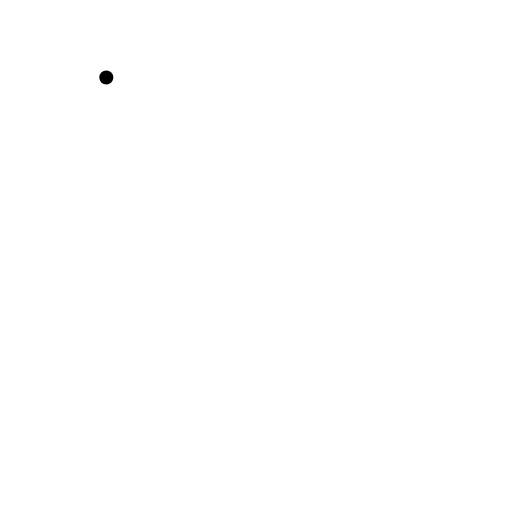
t = 0.00 s
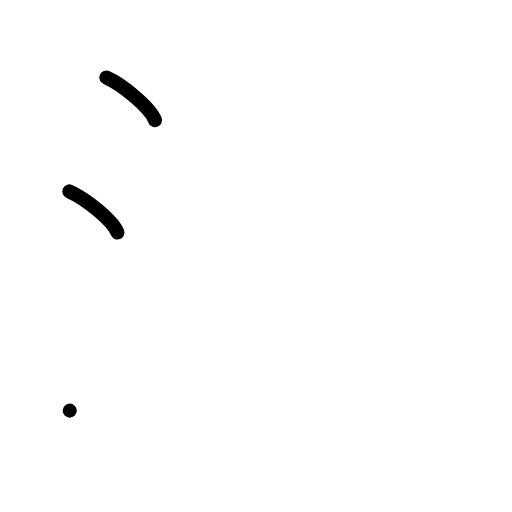
t = 2.00 s
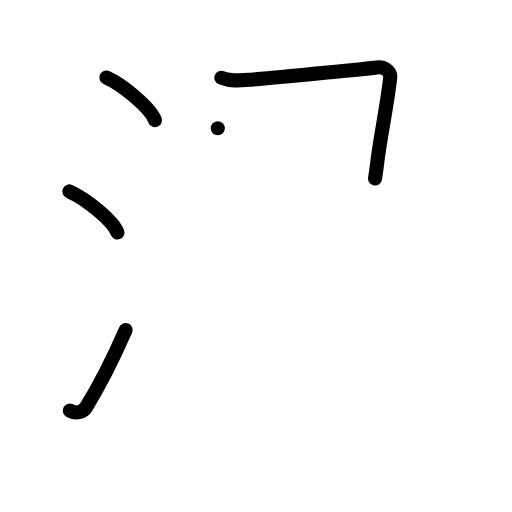
t = 4.00 s
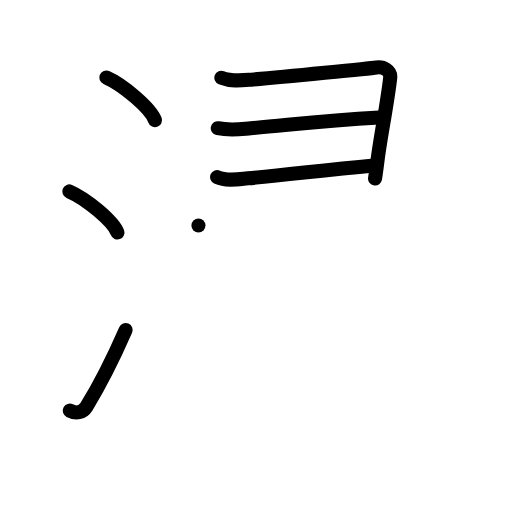
t = 6.00 s
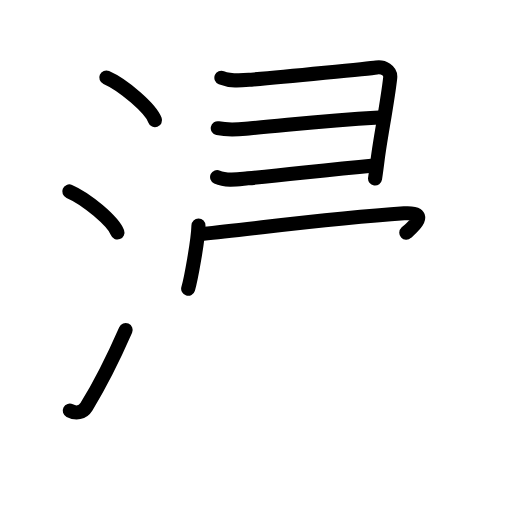
t = 7.75 s
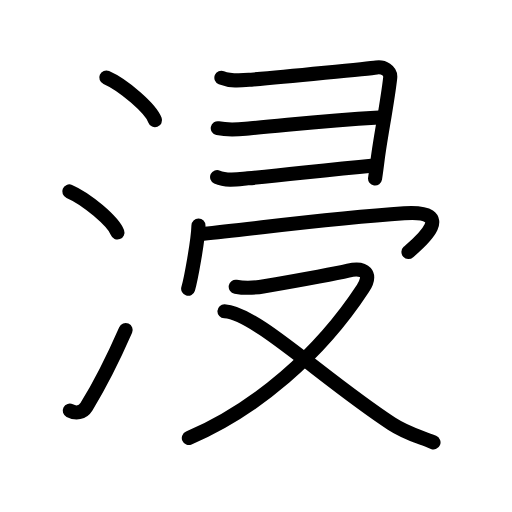
t = 10.00 s

The animated SVG that drew these frames (rendered in a browser with its animation timeline set to each time). Animation: 31 SMIL elements (animate=31); one cycle of 10.00 s.

<?xml version="1.0" encoding="UTF-8"?>
<!--
AniKanjiVG is licensed by CC-BY-SA Paul C. Sommerhoff (https://bitbucket.org/sommerhoff/anikanjivg).
AniKanjiVG uses KanjiVG which is licensed by CC-BY-SA Ulrich Apel (http://kanjivg.tagaini.net).
See also http://creativecommons.org/licenses/by-sa/3.0/
-->
<svg xmlns:kvg='http://kanjivg.tagaini.net' xmlns='http://www.w3.org/2000/svg' width='109' height='109' viewBox='0 0 109 109' style='fill:none;stroke:#000000;stroke-width:3;stroke-linecap:round;stroke-linejoin:round;' id="kvg:kanji_06d78"><g id="kvg:06d78" kvg:element="浸"><g id="kvg:06d78-g1" kvg:element="氵" kvg:variant="true" kvg:original="水" kvg:position="left" kvg:radical="general"><path id="kvg:06d78-s1" kvg:type="㇔" d="M22.63,16.5c3.66,1.6,9.45,6.6,10.37,9.09"><animate attributeName="d" begin="0.0s" dur="1.0s" from="M22.63,16.5C22.63,16.5,22.63,16.5,22.63,16.5" to="M22.63,16.5c3.66,1.6,9.45,6.6,10.37,9.09" />
</path>
<path id="kvg:06d78-s2" kvg:type="㇔" d="M14.75,40.75c3.62,1.54,9.34,6.35,10.25,8.75"><animate attributeName="d" begin="1.0s" dur="1.0s" from="M14.75,40.75C14.75,40.75,14.75,40.75,14.75,40.75" to="M14.75,40.75c3.62,1.54,9.34,6.35,10.25,8.75" />
<animate attributeName="d" begin="0s" dur="1.0s" from="M-100,-100" to="M-100,-100" />
</path>
<path id="kvg:06d78-s3" kvg:type="㇀" d="M14.85,87.42c1.34,0.68,2.75,0.48,3.55-0.83c2.87-4.67,5.74-10.38,8.35-16.34"><animate attributeName="d" begin="2.0s" dur="0.5s" from="M14.85,87.42C14.85,87.42,14.85,87.42,14.85,87.42" to="M14.85,87.42c1.34,0.68,2.75,0.48,3.55-0.83" />
<animate attributeName="d" begin="2.5s" dur="0.5s" from="M14.85,87.42c1.34,0.68,2.75,0.48,3.55-0.83c0,0,0,0,0,0,0" to="M14.85,87.42c1.34,0.68,2.75,0.48,3.55-0.83c2.87-4.67,5.74-10.38,8.35-16.34" />
<animate attributeName="d" begin="0s" dur="2.0s" from="M-100,-100" to="M-100,-100" />
</path>
</g>
<g id="kvg:06d78-g2" kvg:position="right" kvg:phon="けいがしら+冖+又"><g id="kvg:06d78-g3" kvg:element="⺕" kvg:variant="true" kvg:original="彑" kvg:position="top"><path id="kvg:06d78-s4" kvg:type="㇕" d="M47.13,16.55c2.11,0.85,4.2,0.59,6.37,0.41c7.3-0.59,25.45-2.42,26.64-2.6c1.46-0.22,3.11,0.64,2.93,2.21c-0.6,5.35-2.08,12.65-2.65,17.21c-0.22,1.77-0.42,3.24-0.57,4.23"><animate attributeName="d" begin="3.0s" dur="0.2s" from="M47.13,16.55C47.13,16.55,47.13,16.55,47.13,16.55" to="M47.13,16.55c2.11,0.85,4.2,0.59,6.37,0.41" />
<animate attributeName="d" begin="3.2s" dur="0.2s" from="M47.13,16.55c2.11,0.85,4.2,0.59,6.37,0.41c0,0,0,0,0,0,0" to="M47.13,16.55c2.11,0.85,4.2,0.59,6.37,0.41c7.3-0.59,25.45-2.42,26.64-2.6" />
<animate attributeName="d" begin="3.4s" dur="0.2s" from="M47.13,16.55c2.11,0.85,4.2,0.59,6.37,0.41c7.3-0.59,25.45-2.42,26.64-2.6c0,0,0,0,0,0,0" to="M47.13,16.55c2.11,0.85,4.2,0.59,6.37,0.41c7.3-0.59,25.45-2.42,26.64-2.6c1.46-0.22,3.11,0.64,2.93,2.21" />
<animate attributeName="d" begin="3.6s" dur="0.2s" from="M47.13,16.55c2.11,0.85,4.2,0.59,6.37,0.41c7.3-0.59,25.45-2.42,26.64-2.6c1.46-0.22,3.11,0.64,2.93,2.21c0,0,0,0,0,0,0" to="M47.13,16.55c2.11,0.85,4.2,0.59,6.37,0.41c7.3-0.59,25.45-2.42,26.64-2.6c1.46-0.22,3.11,0.64,2.93,2.21c-0.6,5.35-2.08,12.65-2.65,17.21" />
<animate attributeName="d" begin="3.8s" dur="0.2s" from="M47.13,16.55c2.11,0.85,4.2,0.59,6.37,0.41c7.3-0.59,25.45-2.42,26.64-2.6c1.46-0.22,3.11,0.64,2.93,2.21c-0.6,5.35-2.08,12.65-2.65,17.21c0,0,0,0,0,0,0" to="M47.13,16.55c2.11,0.85,4.2,0.59,6.37,0.41c7.3-0.59,25.45-2.42,26.64-2.6c1.46-0.22,3.11,0.64,2.93,2.21c-0.6,5.35-2.08,12.65-2.65,17.21c-0.22,1.77-0.42,3.24-0.57,4.23" />
<animate attributeName="d" begin="0s" dur="3.0s" from="M-100,-100" to="M-100,-100" />
</path>
<path id="kvg:06d78-s5" kvg:type="㇐c" d="M46.36,27.29c2.77,0.58,4.9,0.19,7.02,0.01c9.48-0.82,15-1.55,27.34-2.27"><animate attributeName="d" begin="4.0s" dur="0.5s" from="M46.36,27.29C46.36,27.29,46.36,27.29,46.36,27.29" to="M46.36,27.29c2.77,0.58,4.9,0.19,7.02,0.01" />
<animate attributeName="d" begin="4.5s" dur="0.5s" from="M46.36,27.29c2.77,0.58,4.9,0.19,7.02,0.01c0,0,0,0,0,0,0" to="M46.36,27.29c2.77,0.58,4.9,0.19,7.02,0.01c9.48-0.82,15-1.55,27.34-2.27" />
<animate attributeName="d" begin="0s" dur="4.0s" from="M-100,-100" to="M-100,-100" />
</path>
<path id="kvg:06d78-s6" kvg:type="㇐c" d="M46.22,37.7c1.96,0.91,4.47,0.46,6.53,0.27c9.44-0.88,15.82-1.74,26.83-2.75"><animate attributeName="d" begin="5.0s" dur="0.5s" from="M46.22,37.7C46.22,37.7,46.22,37.7,46.22,37.7" to="M46.22,37.7c1.96,0.91,4.47,0.46,6.53,0.27" />
<animate attributeName="d" begin="5.5s" dur="0.5s" from="M46.22,37.7c1.96,0.91,4.47,0.46,6.53,0.27c0,0,0,0,0,0,0" to="M46.22,37.7c1.96,0.91,4.47,0.46,6.53,0.27c9.44-0.88,15.82-1.74,26.83-2.75" />
<animate attributeName="d" begin="0s" dur="5.0s" from="M-100,-100" to="M-100,-100" />
</path>
</g>
<g id="kvg:06d78-g4" kvg:position="bottom"><g id="kvg:06d78-g5" kvg:element="冖"><path id="kvg:06d78-s7" kvg:type="㇔" d="M42.25,48c-0.07,3.2-1.63,11.57-2.19,13.47"><animate attributeName="d" begin="6.0s" dur="1.0s" from="M42.25,48C42.25,48,42.25,48,42.25,48" to="M42.25,48c-0.07,3.2-1.63,11.57-2.19,13.47" />
<animate attributeName="d" begin="0s" dur="6.0s" from="M-100,-100" to="M-100,-100" />
</path>
<path id="kvg:06d78-s8" kvg:type="㇖b" d="M43.3,49.76c10.58-1.01,26.45-3.26,42.74-4.35c12.27-0.82,2.06,7.19,0.91,8.25"><animate attributeName="d" begin="7.0s" dur="0.5s" from="M43.3,49.76C43.3,49.76,43.3,49.76,43.3,49.76" to="M43.3,49.76c10.58-1.01,26.45-3.26,42.74-4.35" />
<animate attributeName="d" begin="7.5s" dur="0.5s" from="M43.3,49.76c10.58-1.01,26.45-3.26,42.74-4.35c0,0,0,0,0,0,0" to="M43.3,49.76c10.58-1.01,26.45-3.26,42.74-4.35c12.27-0.82,2.06,7.19,0.91,8.25" />
<animate attributeName="d" begin="0s" dur="7.0s" from="M-100,-100" to="M-100,-100" />
</path>
</g>
<g id="kvg:06d78-g6" kvg:element="又"><path id="kvg:06d78-s9" kvg:type="㇇" d="M50.18,61.04c2.14,0.39,3.94,0.28,6.09-0.1c4.65-0.81,14.76-2.61,17.87-3.34c3.61-0.85,5.11,0.77,3.11,3.82C68.03,75.5,54.5,87.12,40.2,93.25"><animate attributeName="d" begin="8.0s" dur="0.25s" from="M50.18,61.04C50.18,61.04,50.18,61.04,50.18,61.04" to="M50.18,61.04c2.14,0.39,3.94,0.28,6.09-0.1" />
<animate attributeName="d" begin="8.25s" dur="0.25s" from="M50.18,61.04c2.14,0.39,3.94,0.28,6.09-0.1c0,0,0,0,0,0,0" to="M50.18,61.04c2.14,0.39,3.94,0.28,6.09-0.1c4.65-0.81,14.76-2.61,17.87-3.34" />
<animate attributeName="d" begin="8.5s" dur="0.25s" from="M50.18,61.04c2.14,0.39,3.94,0.28,6.09-0.1c4.65-0.81,14.76-2.61,17.87-3.34c0,0,0,0,0,0,0" to="M50.18,61.04c2.14,0.39,3.94,0.28,6.09-0.1c4.65-0.81,14.76-2.61,17.87-3.34c3.61-0.85,5.11,0.77,3.11,3.82" />
<animate attributeName="d" begin="8.75s" dur="0.25s" from="M50.18,61.04c2.14,0.39,3.94,0.28,6.09-0.1c4.65-0.81,14.76-2.61,17.87-3.34c3.61-0.85,5.11,0.77,3.11,3.82c0,0,0,0,0,0,0" to="M50.18,61.04c2.14,0.39,3.94,0.28,6.09-0.1c4.65-0.81,14.76-2.61,17.87-3.34c3.61-0.85,5.11,0.77,3.11,3.82C68.03,75.5,54.5,87.12,40.2,93.25" />
<animate attributeName="d" begin="0s" dur="8.0s" from="M-100,-100" to="M-100,-100" />
</path>
<path id="kvg:06d78-s10" kvg:type="㇏" d="M47.78,66.27c6.47,0.23,21.1,14.48,35.6,23.94c3.11,2.03,5.37,2.54,8.91,3.97"><animate attributeName="d" begin="9.0s" dur="0.5s" from="M47.78,66.27C47.78,66.27,47.78,66.27,47.78,66.27" to="M47.78,66.27c6.47,0.23,21.1,14.48,35.6,23.94" />
<animate attributeName="d" begin="9.5s" dur="0.5s" from="M47.78,66.27c6.47,0.23,21.1,14.48,35.6,23.94c0,0,0,0,0,0,0" to="M47.78,66.27c6.47,0.23,21.1,14.48,35.6,23.94c3.11,2.03,5.37,2.54,8.91,3.97" />
<animate attributeName="d" begin="0s" dur="9.0s" from="M-100,-100" to="M-100,-100" />
</path>
</g>
</g>
</g>
</g>
</svg>
